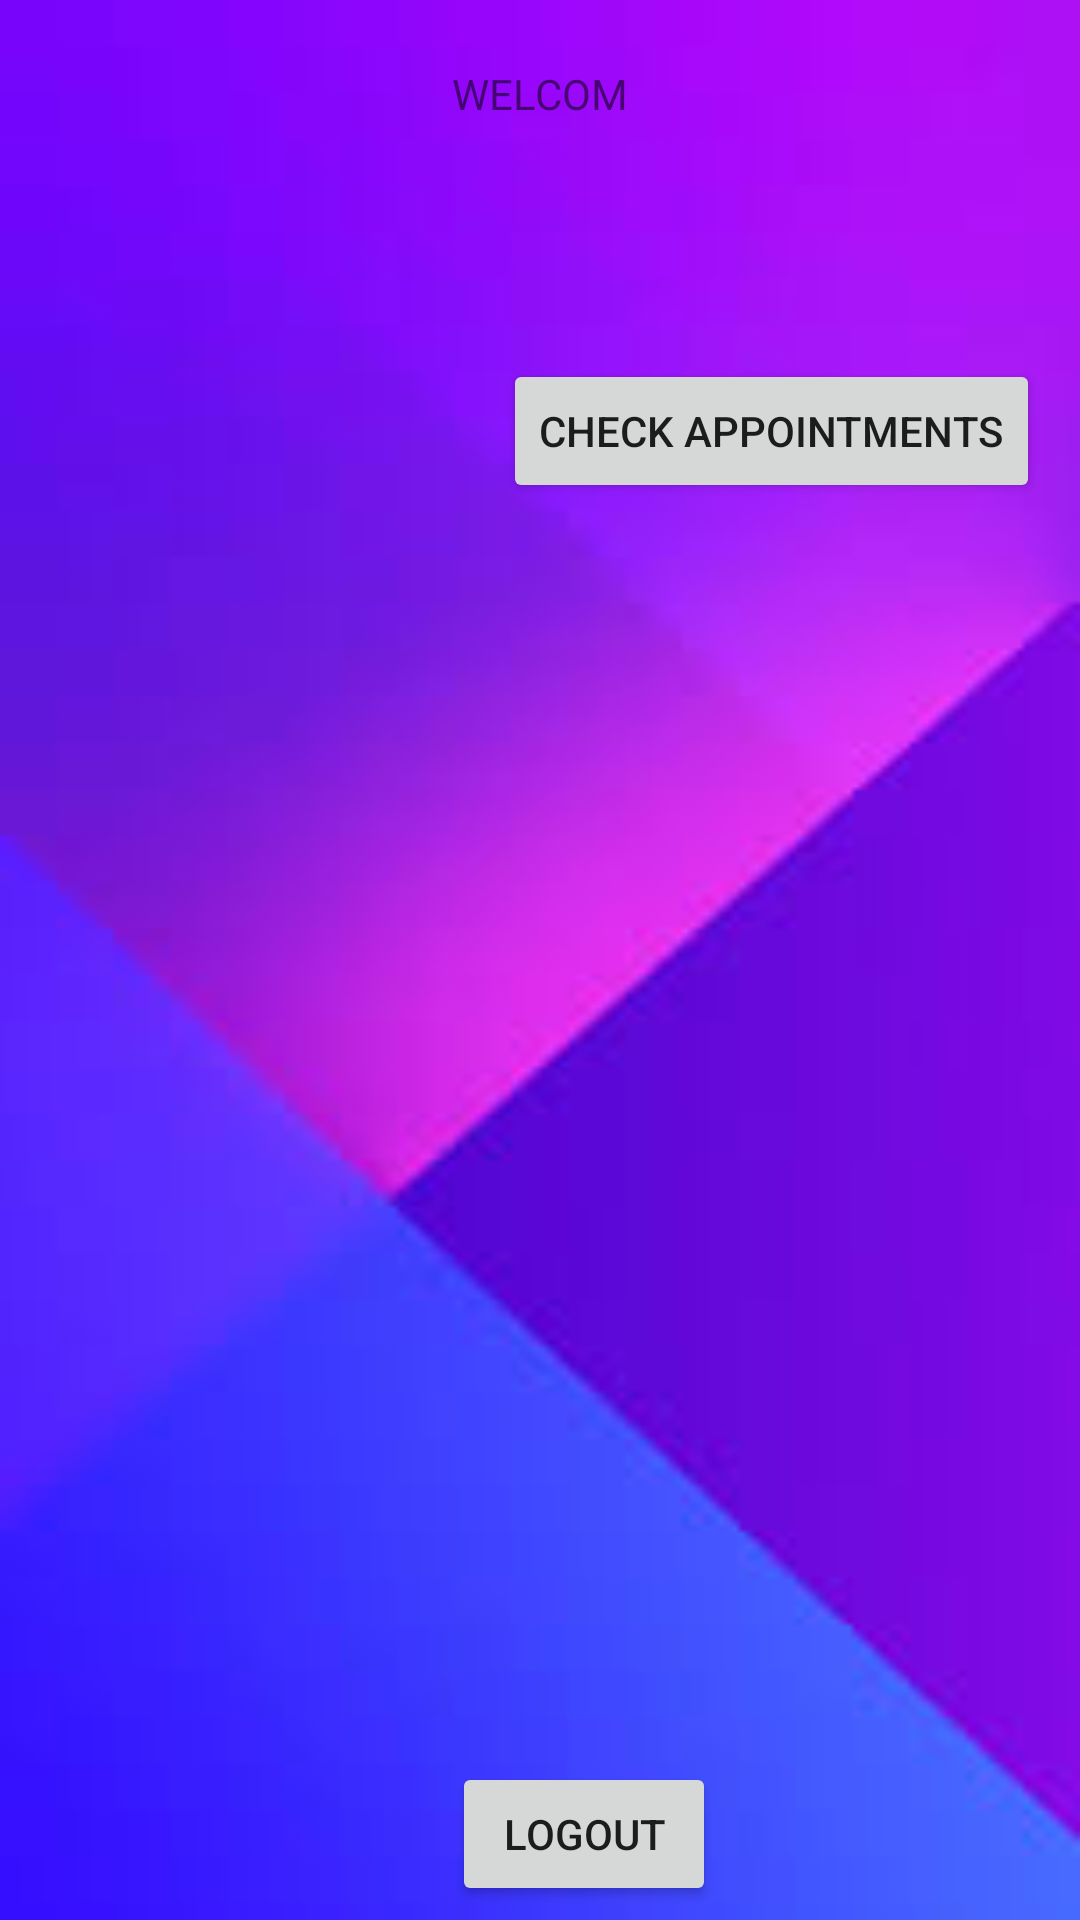

Reconstruct the res/layout file that produces this screen, plus the resources it refers to.
<!-- AndroidManifest.xml: application theme Theme.MEDICALSUPPORTSYSTEM -->
<!-- res/layout/activity_doctors.xml -->
<?xml version="1.0" encoding="utf-8"?>
<androidx.constraintlayout.widget.ConstraintLayout xmlns:android="http://schemas.android.com/apk/res/android"
    xmlns:app="http://schemas.android.com/apk/res-auto"
    xmlns:tools="http://schemas.android.com/tools"
    android:layout_width="match_parent"
    android:layout_height="match_parent"
    android:background="@drawable/wwa1"
    tools:context=".doctors">

    <TextView
        android:id="@+id/doct"
        android:layout_width="wrap_content"
        android:layout_height="wrap_content"
        android:text="WELCOM"
        app:layout_constraintBottom_toBottomOf="parent"
        app:layout_constraintEnd_toEndOf="parent"
        app:layout_constraintStart_toStartOf="parent"
        app:layout_constraintTop_toTopOf="parent"
        app:layout_constraintVertical_bias="0.035" />

    <Button
        android:id="@+id/logoutt"
        android:layout_width="wrap_content"
        android:layout_height="wrap_content"
        android:text="logout"
        app:cornerRadius="23dp"
        app:layout_constraintBottom_toBottomOf="parent"
        app:layout_constraintEnd_toEndOf="parent"
        app:layout_constraintHorizontal_bias="0.554"
        app:layout_constraintStart_toStartOf="parent"
        app:layout_constraintTop_toTopOf="parent"
        app:layout_constraintVertical_bias="0.992" />

    <Button
        android:id="@+id/app"
        android:layout_width="wrap_content"
        android:layout_height="wrap_content"
        android:text="check appointments"
        app:cornerRadius="23dp"
        app:layout_constraintBottom_toBottomOf="parent"
        app:layout_constraintEnd_toEndOf="parent"
        app:layout_constraintHorizontal_bias="0.927"
        app:layout_constraintStart_toStartOf="parent"
        app:layout_constraintTop_toTopOf="parent"
        app:layout_constraintVertical_bias="0.202" />
</androidx.constraintlayout.widget.ConstraintLayout>
<!-- resources referenced by this layout -->
<resources>
  <!-- drawable wwa1: jpg bitmap (drawable, 3361 bytes) -->
  <style name="Theme.MEDICALSUPPORTSYSTEM" parent="Theme.MaterialComponents.DayNight.NoActionBar">
          
          <item name="colorPrimary">@color/teal_200</item>
          <item name="colorPrimaryVariant">@color/purple_700</item>
          <item name="colorOnPrimary">@color/white</item>
          
          <item name="colorSecondary">@color/teal_200</item>
          <item name="colorSecondaryVariant">@color/teal_700</item>
          <item name="colorOnSecondary">@color/black</item>
          
          <item name="android:statusBarColor" tools:targetApi="l">?attr/colorPrimaryVariant</item>
          
      </style>
  <!-- not gathered from this repository: default colours our renderer supplied (Android Studio template values) -->
  <color name="purple_700">#FF3700B3</color>
  <color name="teal_200">#FF03DAC5</color>
  <color name="teal_700">#FF018786</color>
  <color name="black">#FF000000</color>
  <color name="white">#FFFFFFFF</color>
</resources>
